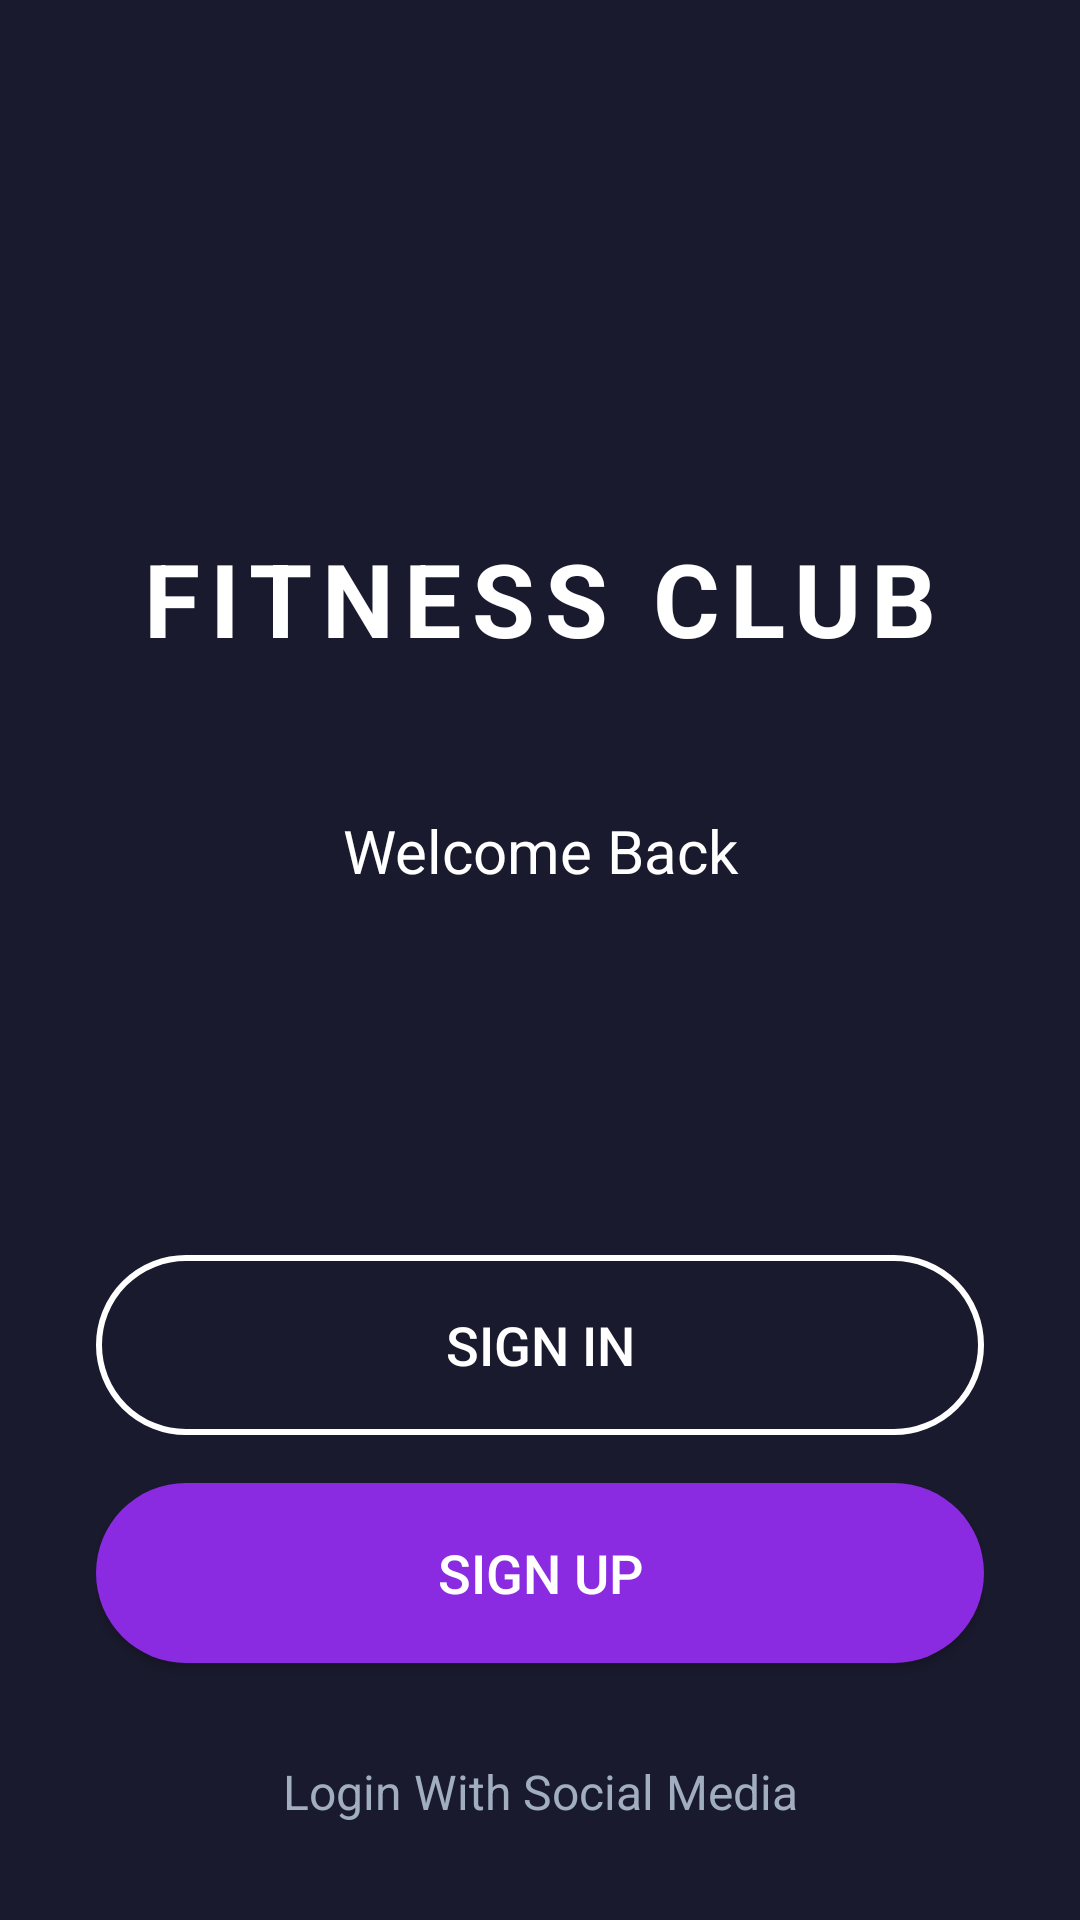

Layout XML and referenced resources for this Android screen:
<!-- AndroidManifest.xml: application theme Theme.AthleteIQApp -->
<!-- res/layout/activity_welcome.xml -->
<?xml version="1.0" encoding="utf-8"?>
<androidx.constraintlayout.widget.ConstraintLayout xmlns:android="http://schemas.android.com/apk/res/android"
    xmlns:app="http://schemas.android.com/apk/res-auto"
    xmlns:tools="http://schemas.android.com/tools"
    android:layout_width="match_parent"
    android:layout_height="match_parent"
    android:background="#1A1A2E"
    tools:context=".WelcomeActivity">

    
    <androidx.constraintlayout.widget.ConstraintLayout
        android:id="@+id/centerContent"
        android:layout_width="wrap_content"
        android:layout_height="wrap_content"
        app:layout_constraintTop_toTopOf="parent"
        app:layout_constraintBottom_toTopOf="@+id/bottomContent"
        app:layout_constraintStart_toStartOf="parent"
        app:layout_constraintEnd_toEndOf="parent"
        app:layout_constraintVertical_bias="0.4">

        <ImageView
            android:id="@+id/logoImageView"
            android:layout_width="80dp"
            android:layout_height="80dp"
            android:src="@drawable/ic_fitness_logo"
            app:layout_constraintTop_toTopOf="parent"
            app:layout_constraintStart_toStartOf="parent"
            app:layout_constraintEnd_toEndOf="parent"
            app:tint="#FFFFFF" />

        <TextView
            android:id="@+id/titleTextView"
            android:layout_width="wrap_content"
            android:layout_height="wrap_content"
            android:layout_marginTop="16dp"
            android:text="FITNESS CLUB"
            android:textColor="#FFFFFF"
            android:textSize="34sp"
            android:textStyle="bold"
            android:letterSpacing="0.1"
            app:layout_constraintTop_toBottomOf="@id/logoImageView"
            app:layout_constraintStart_toStartOf="parent"
            app:layout_constraintEnd_toEndOf="parent"/>

        <TextView
            android:id="@+id/welcomeTextView"
            android:layout_width="wrap_content"
            android:layout_height="wrap_content"
            android:text="Welcome Back"
            android:textColor="#FFFFFF"
            android:textSize="20sp"
            android:layout_marginTop="48dp"
            app:layout_constraintTop_toBottomOf="@+id/titleTextView"
            app:layout_constraintStart_toStartOf="parent"
            app:layout_constraintEnd_toEndOf="parent"/>

    </androidx.constraintlayout.widget.ConstraintLayout>


    
    <androidx.constraintlayout.widget.ConstraintLayout
        android:id="@+id/bottomContent"
        android:layout_width="0dp"
        android:layout_height="wrap_content"
        android:layout_marginBottom="32dp"
        app:layout_constraintBottom_toBottomOf="parent"
        app:layout_constraintStart_toStartOf="parent"
        app:layout_constraintEnd_toEndOf="parent"
        android:paddingStart="32dp"
        android:paddingEnd="32dp">

        <Button
            android:id="@+id/signInButton"
            android:layout_width="0dp"
            android:layout_height="60dp"
            android:background="@drawable/button_secondary"
            android:text="SIGN IN"
            android:textColor="#FFFFFF"
            android:textSize="18sp"
            app:layout_constraintTop_toTopOf="parent"
            app:layout_constraintEnd_toEndOf="parent"
            app:layout_constraintStart_toStartOf="parent" />

        <Button
            android:id="@+id/signUpButton"
            android:layout_width="0dp"
            android:layout_height="60dp"
            android:layout_marginTop="16dp"
            android:background="@drawable/button_primary"
            android:text="SIGN UP"
            android:textColor="#FFFFFF"
            android:textSize="18sp"
            app:layout_constraintTop_toBottomOf="@id/signInButton"
            app:layout_constraintEnd_toEndOf="parent"
            app:layout_constraintStart_toStartOf="parent" />

        <TextView
            android:id="@+id/socialLoginTextView"
            android:layout_width="wrap_content"
            android:layout_height="wrap_content"
            android:text="Login With Social Media"
            android:textColor="#A0AEC0"
            android:textSize="16sp"
            android:layout_marginTop="32dp"
            app:layout_constraintTop_toBottomOf="@id/signUpButton"
            app:layout_constraintEnd_toEndOf="parent"
            app:layout_constraintStart_toStartOf="parent" />

    </androidx.constraintlayout.widget.ConstraintLayout>

</androidx.constraintlayout.widget.ConstraintLayout>
<!-- resources referenced by this layout -->
<resources>
  <!-- drawable button_primary (drawable) -->
  <?xml version="1.0" encoding="utf-8"?>
  <shape xmlns:android="http://schemas.android.com/apk/res/android"
      android:shape="rectangle">
      <solid android:color="#8A2BE2" /> 
      <corners android:radius="30dp" />
  </shape>
  <!-- drawable button_secondary (drawable) -->
  <?xml version="1.0" encoding="utf-8"?>
  <shape xmlns:android="http://schemas.android.com/apk/res/android"
      android:shape="rectangle">
      
      <solid android:color="@android:color/transparent" />
      
      <corners android:radius="30dp" />
      
      <stroke android:width="2dp" android:color="#FFFFFF" />
  </shape>
  <style name="Theme.AthleteIQApp" parent="Base.Theme.AthleteIQApp" />
  <style name="Base.Theme.AthleteIQApp" parent="Theme.Material3.DayNight.NoActionBar">
          
          
      </style>
</resources>
